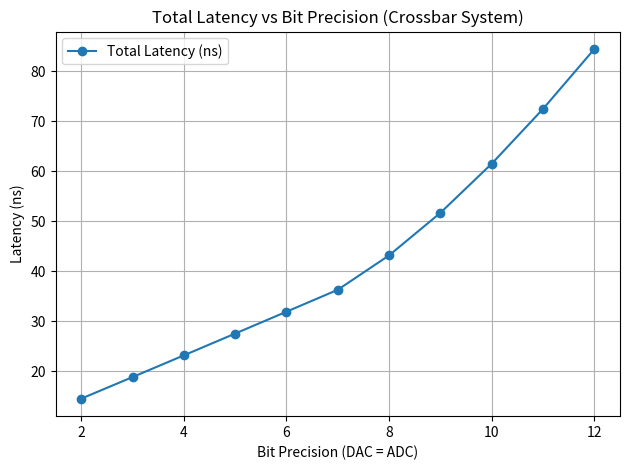
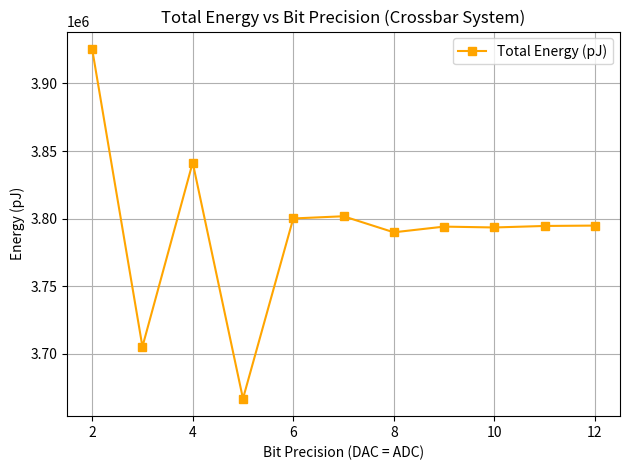

Write Python code to recreate these figures, in order.

import numpy as np
import matplotlib.pyplot as plt

# -------------------------------
# Configuration Parameters
# -------------------------------
V_RANGE = 1.0  # DAC/ADC voltage swing (V)
CROSSBAR_LATENCY_NS = 2.0
CROSSBAR_PULSE_WIDTH_NS = 2.0
CONDUCTANCE_ON = 1 / 24e3
CONDUCTANCE_OFF = 1 / (24e3 * 100)
BATCH_SIZE = 1024

# NeRF-like architecture
LAYER_DIMS = [(84, 256), (256, 256), (256, 4)]  # NeRF MLP: 84→256→256→4

# -------------------------------
# Latency Models
# -------------------------------
def nonlinear_dac_latency(bits):
    return bits ** 1.05 * 0.4

def nonlinear_adc_latency(bits):
    if bits <= 6:
        return bits * 1.0
    else:
        return 6 + (bits - 6) ** 1.5

# -------------------------------
# Quantization Noise
# -------------------------------
def quantization_noise_std(bits, v_range=V_RANGE):
    v_lsb = v_range / (2 ** bits)
    return v_lsb / np.sqrt(12)  # std of uniform error

# -------------------------------
# Simulation Function
# -------------------------------
def simulate_crossbar_system(layer_dims, batch_size, dac_bits, adc_bits):
    total_latency = 0
    total_energy = 0
    for (N, M) in layer_dims:
        # DAC/ADC Latency
        dac_latency = nonlinear_dac_latency(dac_bits)
        adc_latency = nonlinear_adc_latency(adc_bits)
        crossbar_latency = CROSSBAR_LATENCY_NS
        layer_latency = dac_latency + crossbar_latency + adc_latency
        total_latency += layer_latency

        # Noise-induced energy variability
        dac_noise_std = quantization_noise_std(dac_bits)
        adc_noise_std = quantization_noise_std(adc_bits)
        effective_noise_factor = 1 + np.random.normal(0, (dac_noise_std + adc_noise_std))

        avg_conductance = (CONDUCTANCE_ON + CONDUCTANCE_OFF) / 2
        layer_energy = (batch_size * N * M *
                        (V_RANGE ** 2) *
                        avg_conductance *
                        (CROSSBAR_PULSE_WIDTH_NS * 1e-9)) * 1e12 * effective_noise_factor
        total_energy += layer_energy

    return total_latency, total_energy

# -------------------------------
# Sweep Bit Precisions
# -------------------------------
bit_range = np.arange(2, 13)
latencies = []
energies = []

for bits in bit_range:
    latency, energy = simulate_crossbar_system(LAYER_DIMS, BATCH_SIZE, bits, bits)
    latencies.append(latency)
    energies.append(energy)

# -------------------------------
# Plotting Results
# -------------------------------
plt.figure()
plt.plot(bit_range, latencies, marker='o', label="Total Latency (ns)")
plt.title("Total Latency vs Bit Precision (Crossbar System)")
plt.xlabel("Bit Precision (DAC = ADC)")
plt.ylabel("Latency (ns)")
plt.grid(True)
plt.legend()
plt.tight_layout()
plt.savefig("total_latency_vs_bits.png")

plt.figure()
plt.plot(bit_range, energies, marker='s', label="Total Energy (pJ)", color='orange')
plt.title("Total Energy vs Bit Precision (Crossbar System)")
plt.xlabel("Bit Precision (DAC = ADC)")
plt.ylabel("Energy (pJ)")
plt.grid(True)
plt.legend()
plt.tight_layout()
plt.savefig("total_energy_vs_bits.png")
